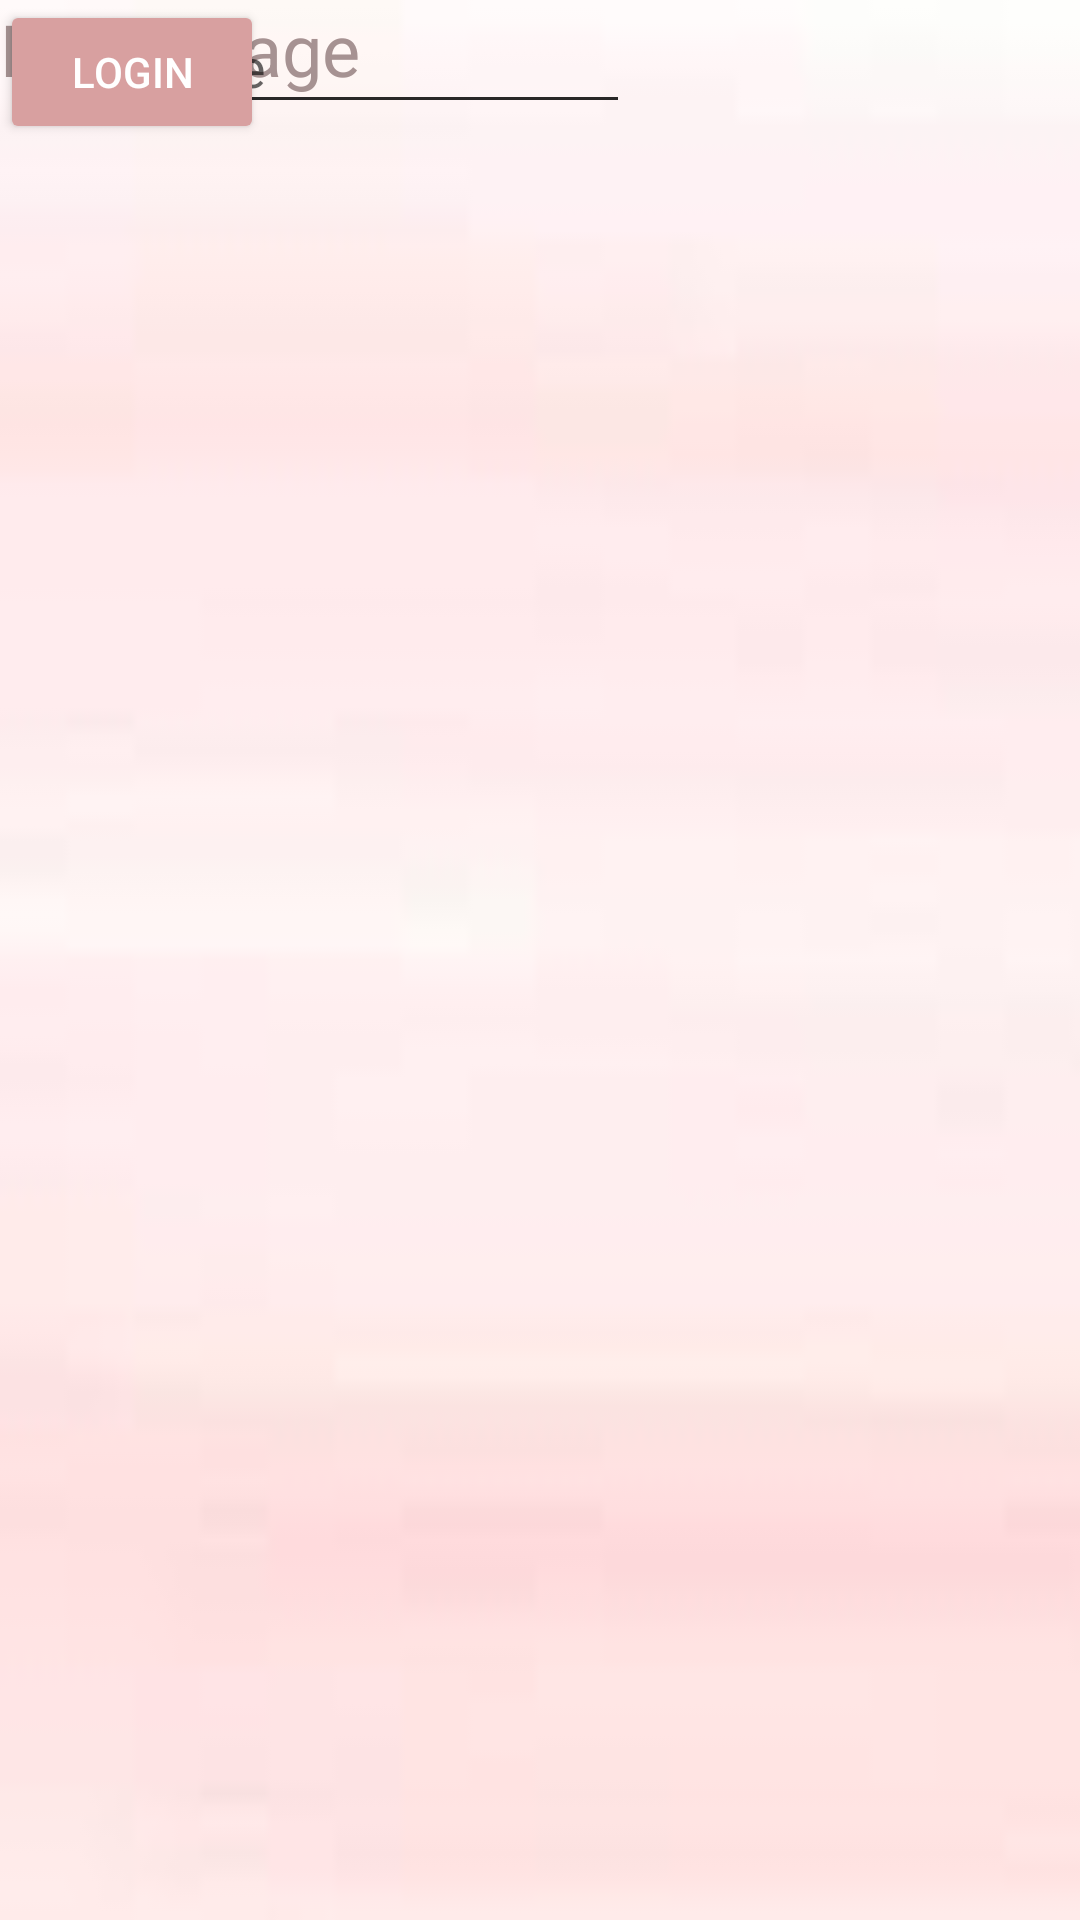

Here is an Android app screen rendered from its layout file. Give the layout XML and the strings, colors and styles it references.
<!-- AndroidManifest.xml: application theme Theme.example -->
<!-- res/layout/activity_login.xml -->
<?xml version="1.0" encoding="utf-8"?>
<androidx.constraintlayout.widget.ConstraintLayout xmlns:android="http://schemas.android.com/apk/res/android"
    xmlns:tools="http://schemas.android.com/tools"
    android:layout_width="match_parent"
    android:layout_height="match_parent"
    android:background="@drawable/pastel">


    <TextView
        android:id="@+id/textView2"
        android:layout_width="wrap_content"
        android:layout_height="wrap_content"
        android:text="LogIn Page"
        android:textColor="#A69292"
        android:textSize="24dp"
        tools:layout_editor_absoluteX="145dp"
        tools:layout_editor_absoluteY="83dp" />

    <EditText
        android:id="@+id/editTextTextPersonName_login"
        android:layout_width="wrap_content"
        android:layout_height="wrap_content"
        android:ems="10"
        android:hint="UserName"
        android:inputType="textPersonName"
        tools:layout_editor_absoluteX="100dp"
        tools:layout_editor_absoluteY="146dp" />

    <EditText
        android:id="@+id/editTextNumberPassword_login"
        android:layout_width="wrap_content"
        android:layout_height="wrap_content"
        android:ems="10"
        android:hint="Password"
        android:inputType="numberPassword"
        tools:layout_editor_absoluteX="100dp"
        tools:layout_editor_absoluteY="214dp" />

    <Button
        android:id="@+id/buttonLogIn"
        android:layout_width="wrap_content"
        android:layout_height="wrap_content"
        android:text="Login"
        android:backgroundTint="#D8A0A0"
        android:textColor="@color/white"
        android:outlineAmbientShadowColor="@color/black"
        tools:layout_editor_absoluteX="161dp"
        tools:layout_editor_absoluteY="301dp" />
</androidx.constraintlayout.widget.ConstraintLayout>
<!-- resources referenced by this layout -->
<resources>
  <!-- drawable pastel: png bitmap (drawable, 737 bytes) -->
  <style name="Theme.example" parent="Theme.MaterialComponents.DayNight.DarkActionBar">
          
          <item name="colorPrimary">@color/purple_500</item>
          <item name="colorPrimaryVariant">@color/purple_700</item>
          <item name="colorOnPrimary">@color/white</item>
          
          <item name="colorSecondary">@color/teal_200</item>
          <item name="colorSecondaryVariant">@color/teal_700</item>
          <item name="colorOnSecondary">@color/black</item>
          
          <item name="android:statusBarColor" tools:targetApi="l">?attr/colorPrimaryVariant</item>
          
      </style>
  <!-- not gathered from this repository: default colours our renderer supplied (Android Studio template values) -->
  <color name="purple_500">#FF6200EE</color>
  <color name="purple_700">#FF3700B3</color>
  <color name="teal_200">#FF03DAC5</color>
  <color name="teal_700">#FF018786</color>
  <color name="black">#FF000000</color>
  <color name="white">#FFFFFFFF</color>
</resources>
